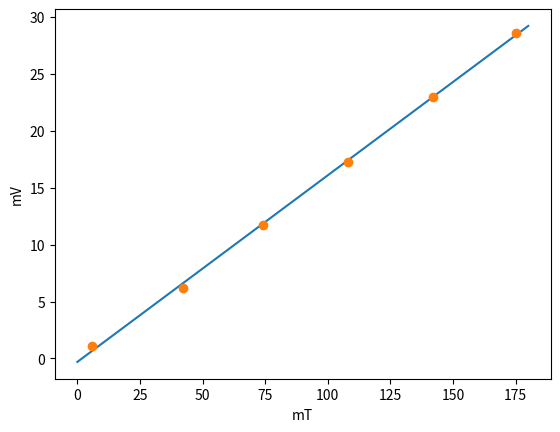

Python code for this plot:
## til oppgave 2
import numpy as np
import matplotlib.pyplot as plt
import numpy.polynomial.polynomial as poly

v_h = np.array([1.1,6.2,11.7,17.3,23,28.6])
b_arr = np.array([6,42,74,108,142,175])
b_new = np.linspace(0,180,100) # en serie punkter
n = 1# tilpass til et n-te gradspolynom

coefs = poly.polyfit(b_arr, v_h, n)
print('stigningstall',coefs)
ffit = poly.polyval(b_new, coefs)

plt.plot(b_new, ffit,'-')
plt.plot(b_arr,v_h,'o')
plt.xlabel('mT')
plt.ylabel('mV')
plt.show()

"""
# B-felt
t = 1*10**(-2)
a = 1.75*10**(-2) #
mu0 = 4*np.pi*10**(-7) #Ns**2/C**2
Js = 9.0109*10**5
h_arr = np.array([0,2,4,6,8,10])*10**(-2)
h = np.linspace(0,10,100)*10**(-2)
B_measured = np.array([282,70.5,17,7,4,2.6])
B_measured = B_measured*(10**-3) -1.1*10**(-3)

def B_x(h,t,a):
    ans = mu0/2*Js*((h+t)/np.sqrt((h+t)**2+a**2) - h/np.sqrt(h**2 + a**2))
    return ans

Bx = B_x(h,t,a)
print(Bx)

##
plt.plot(h, Bx,'-')
plt.plot(h_arr,B_measured,'o')
plt.xlabel('h')
plt.ylabel('B')
plt.show()
##

coefs = poly.polyfit(h_arr, B_measured, 5)
print('stigningstall',coefs)
ffit = poly.polyval(h, coefs)

plt.plot(h, ffit,'-')
plt.show()

### Skal gjøre det samme, men for spole med js
N = 244
l = 275*10**(-3)
I = 5
Js = (N*I)/l
print('Js',Js)
a = 4*10**(-2)

h_arr2 = np.array([0,1,2,4,6,8,10])*10**(-2)
h2 = np.linspace(0,10,100)*10**(-2)
B2_measured = np.array([2.7,2,1.4,1.0,0.5,0.3,0.2])
B2_measured = B2_measured*(10**-3)

B2 = B_x(h2,l,a)

print(Bx)
print(B2_measured,h_arr2)
plt.plot(h2, B2,'-')
plt.plot(h_arr2,B2_measured,'o')
plt.xlabel('h')
plt.ylabel('B')
plt.show()
"""
